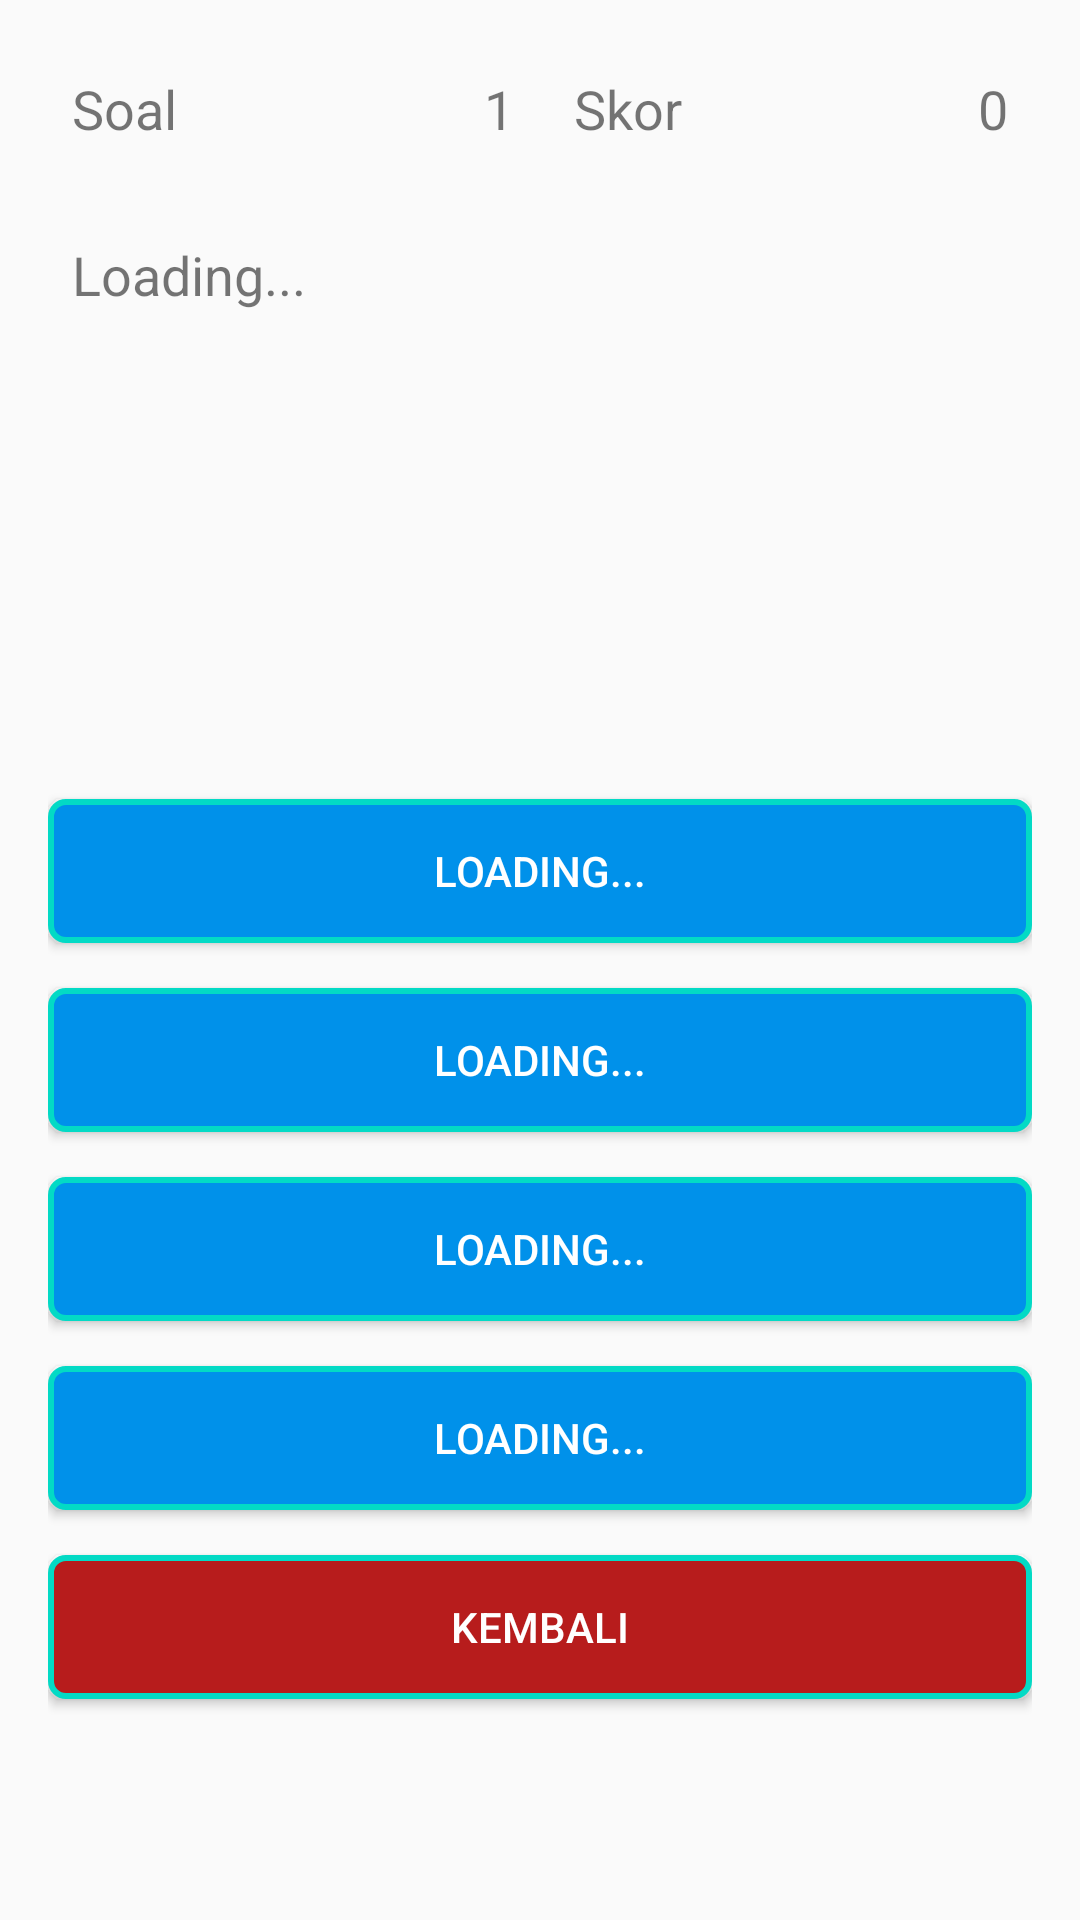

The Android layout XML behind this screen, and the referenced resources:
<!-- AndroidManifest.xml: application theme AppTheme -->
<!-- res/layout/quiz.xml -->
<?xml version="1.0" encoding="utf-8"?>
<LinearLayout xmlns:android="http://schemas.android.com/apk/res/android"
    xmlns:tools="http://schemas.android.com/tools"
    android:id="@+id/activity_quiz"
    android:layout_width="match_parent"
    android:layout_height="match_parent"
    android:paddingBottom="16dp"
    android:paddingLeft="16dp"
    android:paddingRight="16dp"
    android:paddingTop="16dp"
    android:orientation="vertical"
    tools:context="com.azizanhakim.midwife.Activity.Quiz">

    <LinearLayout
        android:layout_width="match_parent"
        android:layout_height="wrap_content"
        android:padding="8dp"
        android:layout_marginBottom="15dp"
        android:background="@drawable/rounded_button_transparent">
        <TextView
            android:id="@+id/textSoal"
            android:layout_width="wrap_content"
            android:layout_height="wrap_content"
            android:textSize="18sp"
            android:text="Soal "
            android:layout_weight="3"/>
        <TextView
            android:id="@+id/soal"
            android:layout_width="wrap_content"
            android:layout_height="wrap_content"
            android:textSize="18sp"
            android:layout_weight="1"
            android:text="1"
            android:textAlignment="textEnd"
            android:layout_marginRight="20dp"/>
        <TextView
            android:id="@+id/score_text"
            android:layout_width="wrap_content"
            android:layout_height="wrap_content"
            android:text="Skor"
            android:layout_weight="3"
            android:textSize="18sp"/>
        <TextView
            android:id="@+id/score"
            android:layout_width="wrap_content"
            android:layout_height="wrap_content"
            android:layout_alignParentRight="true"
            android:text="0"
            android:layout_weight="1"
            android:textSize="18sp"
            android:textAlignment="textEnd" />
    </LinearLayout>

    <TextView
        android:id="@+id/question"
        android:layout_width="match_parent"
        android:layout_height="180dp"
        android:layout_marginBottom="15dp"
        android:padding="8dp"
        android:text="Loading..."
        android:textSize="18sp"
        android:background="@drawable/rounded_button_transparent"/>

    <Button
        android:layout_width="match_parent"
        android:layout_height="wrap_content"
        android:text="Loading..."
        android:background="@drawable/rounded_button_quiz"
        android:textColor="#fff"
        android:padding="8dp"
        android:layout_marginBottom="15dp"
        android:id="@+id/choice1" />

    <Button
        android:layout_width="match_parent"
        android:layout_height="wrap_content"
        android:text="Loading..."
        android:background="@drawable/rounded_button_quiz"
        android:textColor="#fff"
        android:padding="8dp"
        android:layout_marginBottom="15dp"
        android:id="@+id/choice2"/>

    <Button
        android:layout_width="match_parent"
        android:layout_height="wrap_content"
        android:text="Loading..."
        android:background="@drawable/rounded_button_quiz"
        android:textColor="#fff"
        android:padding="8dp"
        android:layout_marginBottom="15dp"
        android:id="@+id/choice3"/>

    <Button
        android:layout_width="match_parent"
        android:layout_height="wrap_content"
        android:text="Loading..."
        android:background="@drawable/rounded_button_quiz"
        android:textColor="#fff"
        android:padding="8dp"
        android:layout_marginBottom="15dp"
        android:id="@+id/choice4"/>

    <Button
        android:layout_width="match_parent"
        android:layout_height="wrap_content"
        android:text="kembali"
        android:background="@drawable/rounded_button_kembali"
        android:textColor="#fff"
        android:padding="8dp"
        android:layout_marginBottom="15dp"
        android:id="@+id/kembali"/>

</LinearLayout>
<!-- resources referenced by this layout -->
<resources>
  <!-- drawable rounded_button_kembali (drawable) -->
  <?xml version="1.0" encoding="utf-8"?>
  <shape xmlns:android="http://schemas.android.com/apk/res/android"
      android:shape="rectangle">
  
      <corners android:radius="5dp" />
      <solid android:color="#B71C1C" />
      <stroke
          android:width="2dp"
          android:color="@color/colorAccent" />
  </shape>
  <!-- drawable rounded_button_quiz (drawable) -->
  <?xml version="1.0" encoding="utf-8"?>
  <shape xmlns:android="http://schemas.android.com/apk/res/android"
      android:shape="rectangle">
  
      <corners android:radius="5dp" />
      <solid android:color="#0091EA" />
      <stroke
          android:width="2dp"
          android:color="@color/colorAccent" />
  </shape>
  <style name="AppTheme" parent="Theme.AppCompat.Light.DarkActionBar">
          
          <item name="colorPrimary">@color/colorPrimary</item>
          <item name="colorPrimaryDark">@color/colorPrimaryDark</item>
          <item name="colorAccent">@color/colorAccent</item>
      </style>
  <!-- not gathered from this repository: default colours our renderer supplied (Android Studio template values) -->
  <color name="colorPrimary">#FF6200EE</color>
  <color name="colorPrimaryDark">#FF3700B3</color>
  <color name="colorAccent">#FF03DAC5</color>
</resources>
